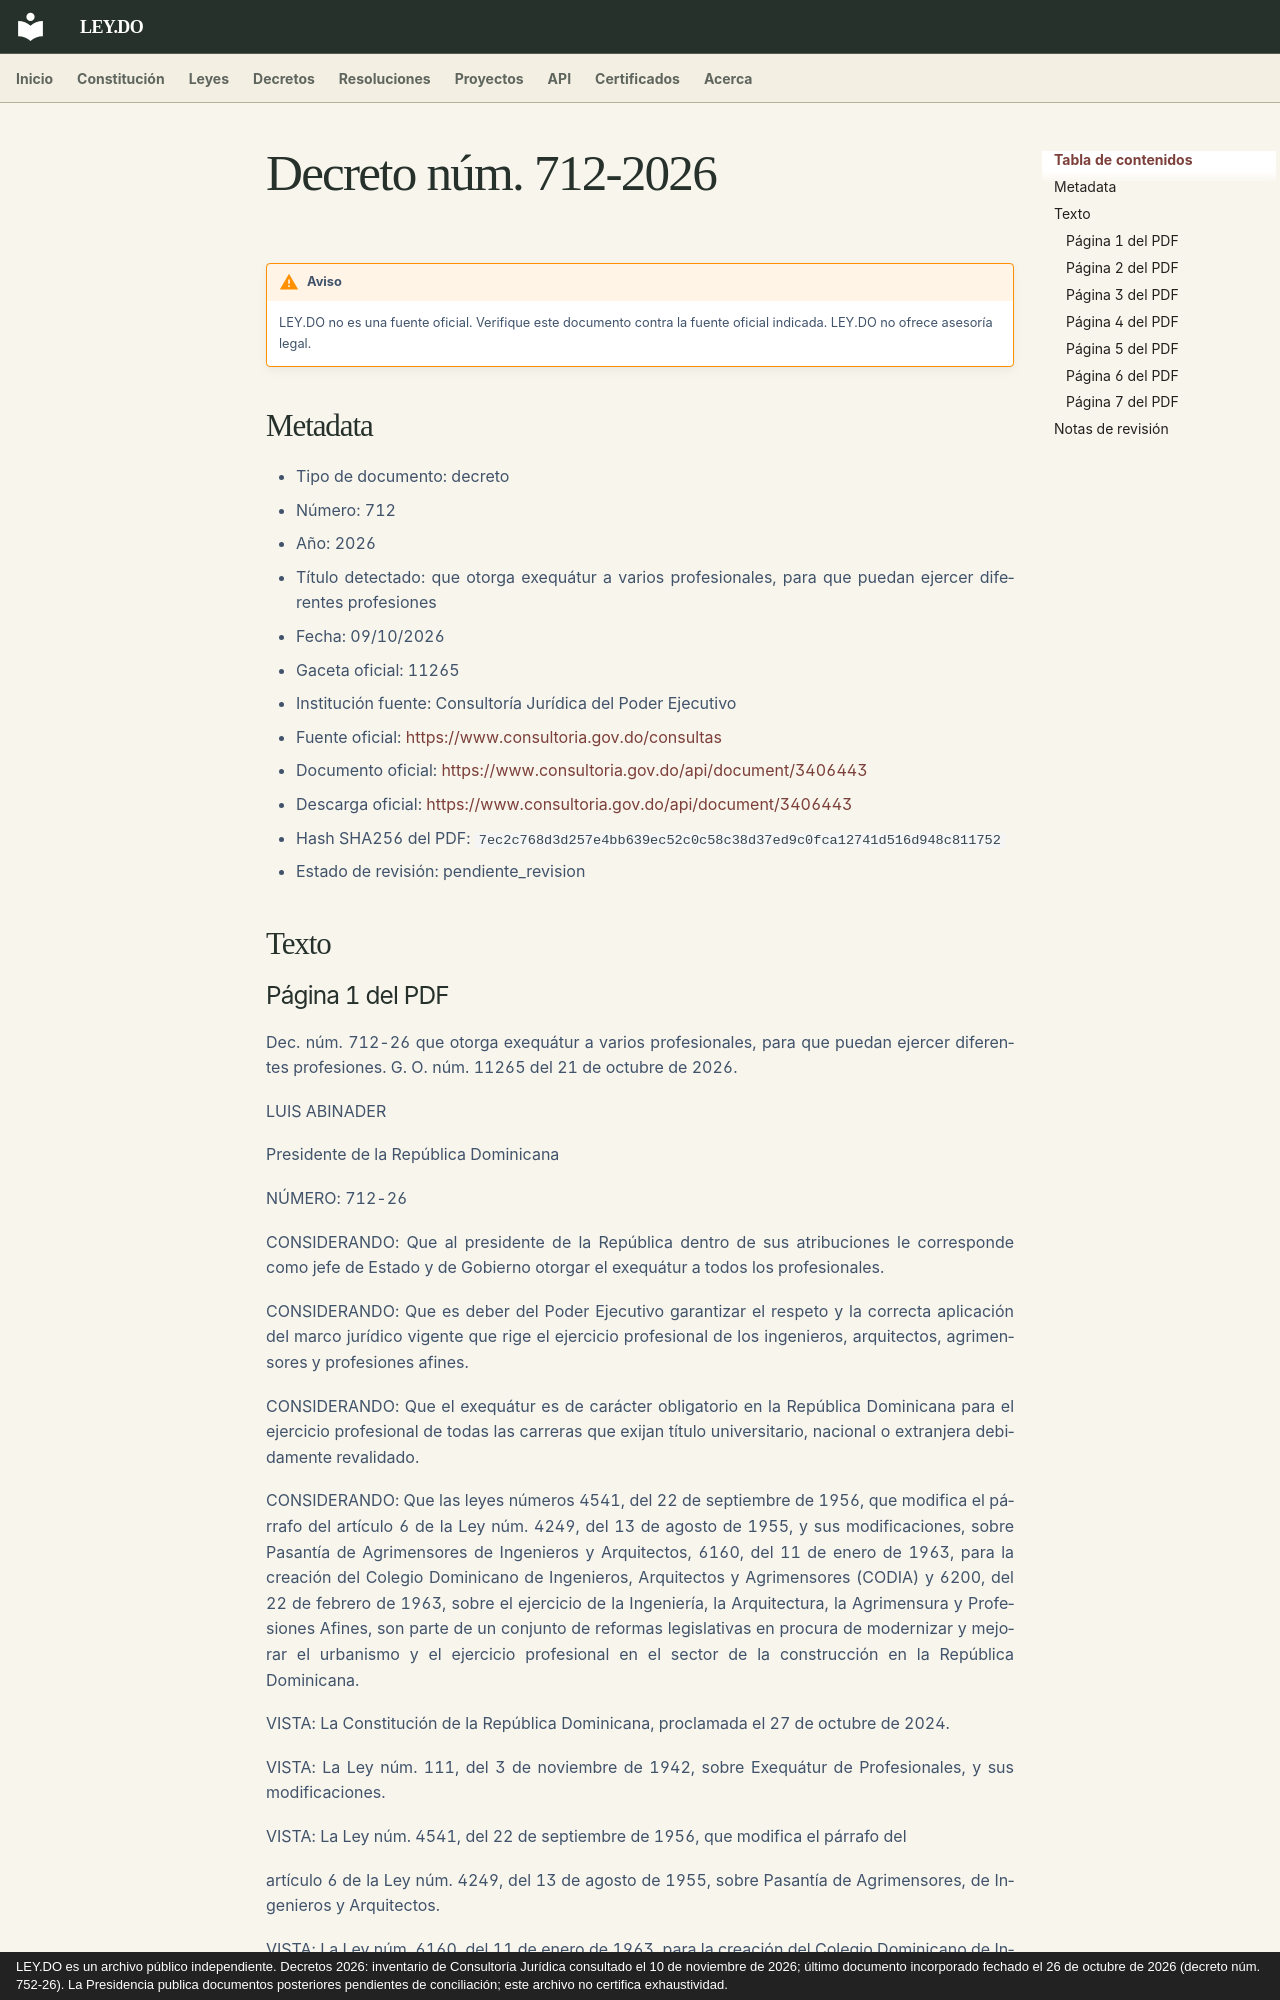

repository: ley-do/ley.do · page: decretos/2026/decreto-712-2026/index.html · generator: mkdocs · copyright: LEY.DO es un archivo público independiente. Decretos 2026: inventario de Consultoría Jurídica consultado el 10 de noviembre de 2026; último documento incorporado fechado el 26 de octubre de 2026 (decreto núm. 752-26). La Presidencia publica documentos posteriores pendientes de conciliación; este archivo no certifica exhaustividad.

# Decreto núm. 712-2026

!!! warning "Aviso"
    LEY.DO no es una fuente oficial. Verifique este documento contra la fuente oficial indicada.
    LEY.DO no ofrece asesoría legal.

## Metadata

- Tipo de documento: decreto
- Número: 712
- Año: 2026
- Título detectado: que otorga exequátur a varios profesionales, para que puedan ejercer diferentes profesiones
- Fecha: 09/10/2026
- Gaceta oficial: 11265
- Institución fuente: Consultoría Jurídica del Poder Ejecutivo
- Fuente oficial: [https://www.consultoria.gov.do/consultas](https://www.consultoria.gov.do/consultas)
- Documento oficial: [https://www.consultoria.gov.do/api/document/3406443](https://www.consultoria.gov.do/api/document/3406443)
- Descarga oficial: [https://www.consultoria.gov.do/api/document/3406443](https://www.consultoria.gov.do/api/document/3406443)
- Hash SHA256 del PDF: `7ec2c768d3d257e4bb639ec52c0c58c38d37ed9c0fca12741d516d948c811752`
- Estado de revisión: pendiente_revision

## Texto
